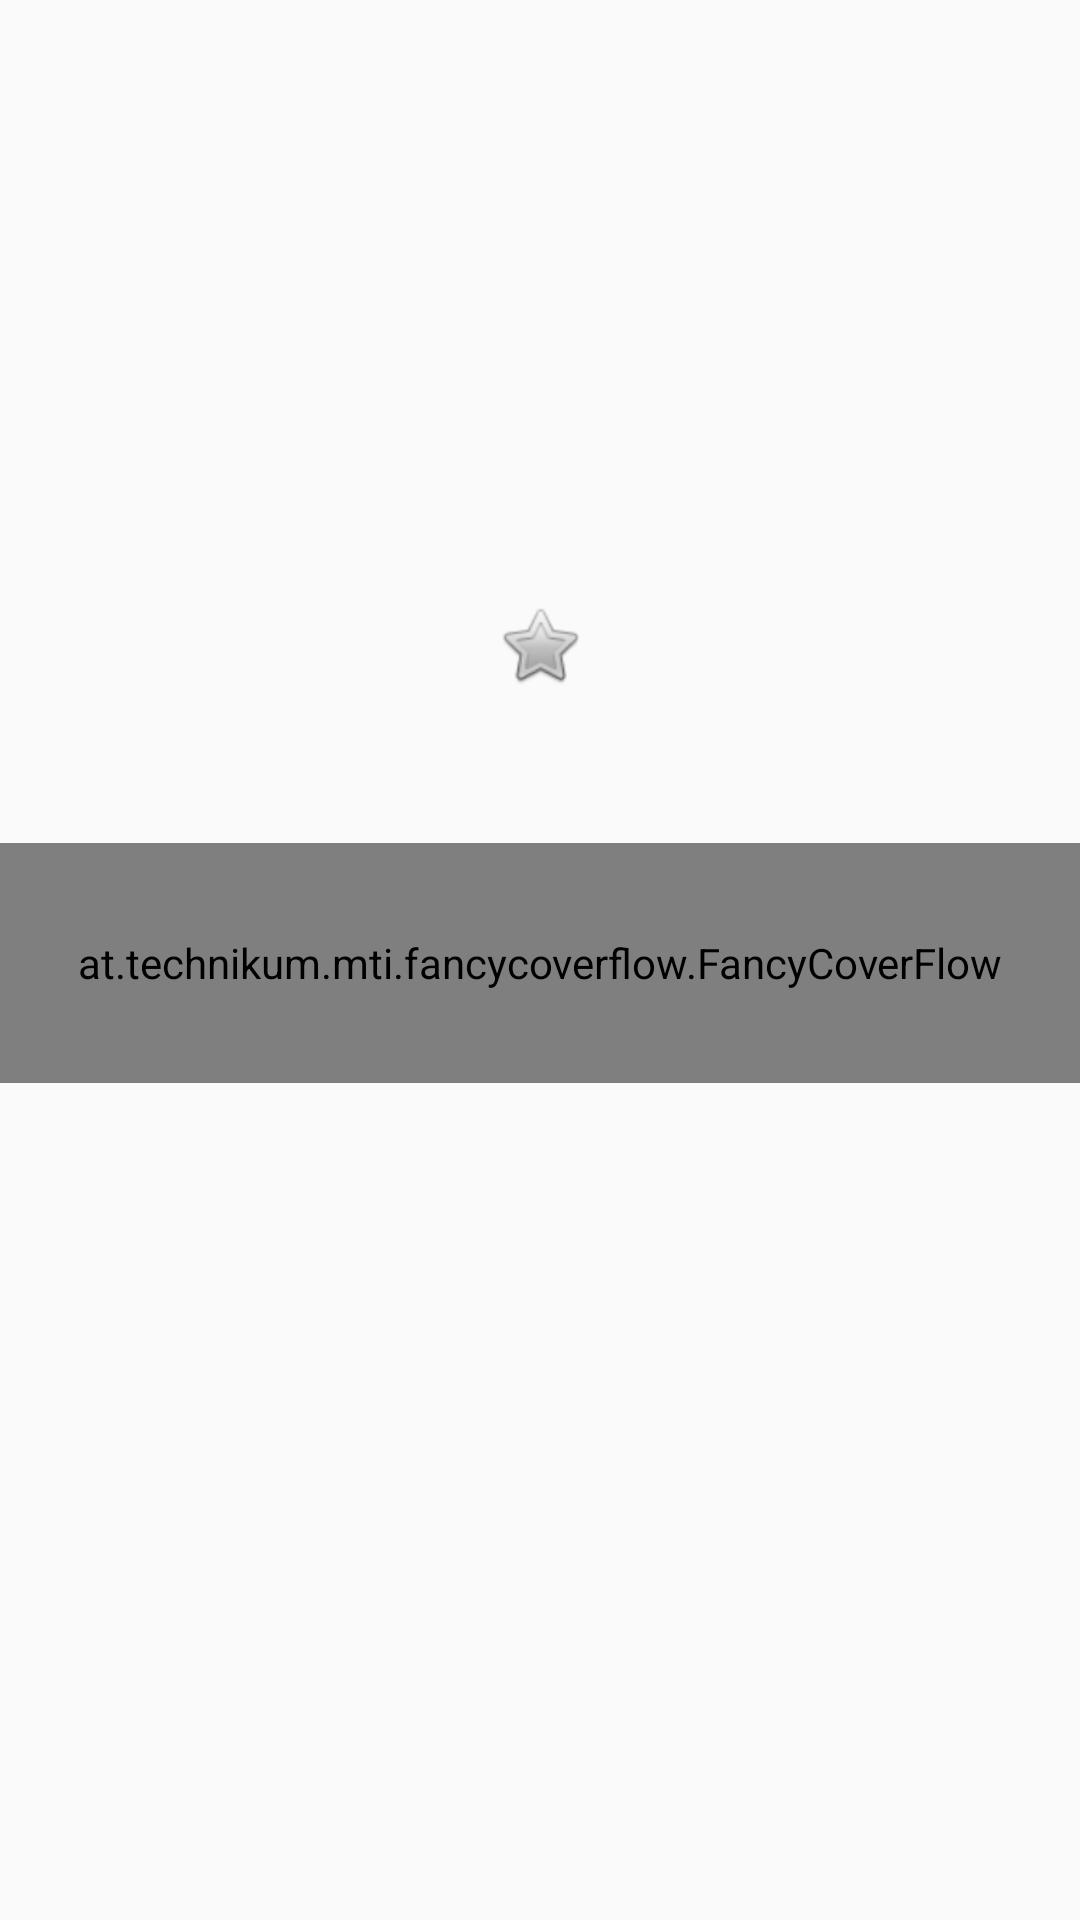

Layout XML and referenced resources for this Android screen:
<!-- AndroidManifest.xml: activity theme OverlayActionBarTheme -->
<!-- res/layout/activity_movie_details.xml -->
<LinearLayout xmlns:android="http://schemas.android.com/apk/res/android"
    xmlns:tools="http://schemas.android.com/tools"
    android:layout_width="match_parent"
    android:layout_height="wrap_content"
    tools:context="com.grabtaxi.themoviedb.MovieDetailsActivity"
    android:orientation="vertical">

    <ImageView
        android:id="@+id/backdrop"
        android:layout_width="match_parent"
        android:layout_height="@dimen/movie_details_backdrop_height"
        android:adjustViewBounds="true"
        android:scaleType="centerCrop" />
    <LinearLayout
        android:layout_width="match_parent"
        android:layout_height="@dimen/movie_details_title_height"
        android:orientation="horizontal">
        <ImageView
            android:layout_width="wrap_content"
            android:layout_height="match_parent"
            android:id="@+id/poster"
            android:adjustViewBounds="true" />
        <TextView
            android:layout_width="match_parent"
            android:layout_height="match_parent"
            android:id="@+id/title"
            android:padding="@dimen/movie_details_title_padding"
            android:textSize="@dimen/movie_details_title_text_size"
            android:gravity="center_vertical"
            android:background="@color/movie_details_title_bg"
            android:textColor="@color/movie_details_title_text"
            android:maxLines="1"
            android:singleLine="true"
            android:ellipsize="marquee" />
    </LinearLayout>
    <ToggleButton
        android:layout_width="30dp"
        android:layout_height="30dp"
        android:id="@+id/favourite"
        android:background="@android:drawable/btn_star"
        android:layout_gravity="center"
        android:paddingTop="@dimen/movie_details_favourite_padding"
        android:textOff=""
        android:textOn="" />

    <TextView
        android:layout_width="match_parent"
        android:layout_height="wrap_content"
        android:id="@+id/overview"
        android:padding="@dimen/movie_details_overview_padding" />

    <at.technikum.mti.fancycoverflow.FancyCoverFlow
        xmlns:fcf="http://schemas.android.com/apk/res-auto"
        android:id="@+id/related_movies"
        android:layout_width="match_parent"
        android:layout_height="80dp"
        android:background="#000000"
        android:layout_gravity="bottom|center_horizontal"
        fcf:maxRotation="45"
        fcf:unselectedAlpha="0.3"
        fcf:unselectedSaturation="0.0"
        fcf:unselectedScale="0.4" />
</LinearLayout>
<!-- resources referenced by this layout -->
<resources>
  <color name="movie_details_title_bg">#233852</color>
  <color name="movie_details_title_text">#FFFFFF</color>
  <dimen name="movie_details_backdrop_height">200dp</dimen>
  <dimen name="movie_details_overview_padding">16dp</dimen>
  <dimen name="movie_details_title_padding">10dp</dimen>
  <dimen name="movie_details_title_text_size">30sp</dimen>
  <style name="OverlayActionBarTheme" parent="@style/AppTheme">
          <item name="android:windowActionBarOverlay">true</item>
          <item name="android:actionBarStyle">@style/TransparentActionBar</item>
          <item name="android:windowContentOverlay">@null</item>
          
          <item name="windowActionBarOverlay">true</item>
          <item name="actionBarStyle">@style/TransparentActionBar</item>
      </style>
  <style name="AppTheme" parent="@style/Theme.AppCompat.Light">
          
      </style>
  <style name="TransparentActionBar" parent="Widget.AppCompat.ActionBar">
          <item name="android:background">@color/transparent_action_bar_bg</item>
          <item name="android:elevation">0dp</item>
          <item name="android:icon">@mipmap/ic_launcher</item>
  
          <item name="background">@color/transparent_action_bar_bg</item>
          <item name="elevation">0dp</item>
          <item name="icon">@mipmap/ic_launcher</item>
      </style>
  <color name="transparent_action_bar_bg">#3B000000</color>
</resources>
